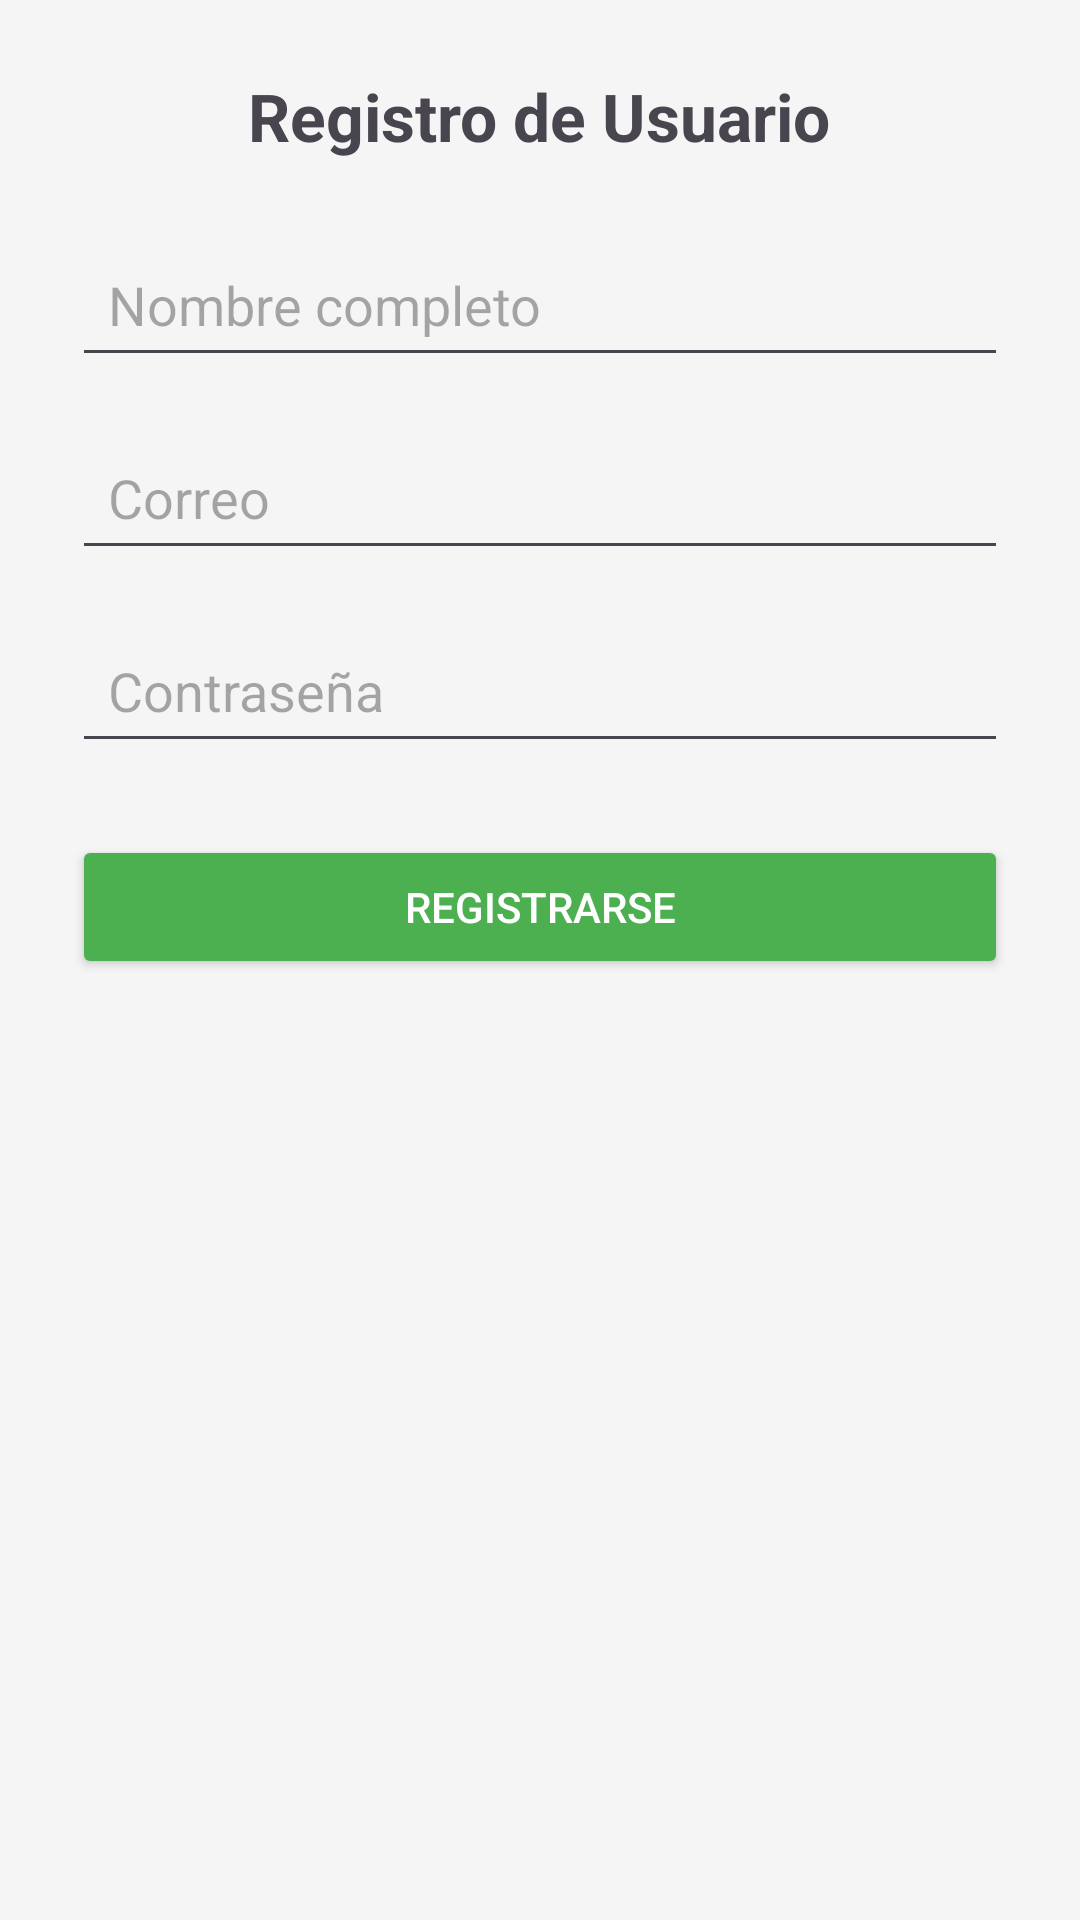

Reconstruct the res/layout file that produces this screen, plus the resources it refers to.
<!-- AndroidManifest.xml: application theme Theme.AhorroApp -->
<!-- res/layout/activity_register.xml -->
<?xml version="1.0" encoding="utf-8"?>
<ScrollView xmlns:android="http://schemas.android.com/apk/res/android"
    android:layout_width="match_parent"
    android:layout_height="match_parent"
    android:padding="24dp"
    android:background="#F5F5F5">

    <LinearLayout
        android:layout_width="match_parent"
        android:layout_height="wrap_content"
        android:orientation="vertical"
        android:gravity="center">

        <TextView
            android:layout_width="wrap_content"
            android:layout_height="wrap_content"
            android:text="Registro de Usuario"
            android:textSize="22sp"
            android:textStyle="bold"
            android:layout_marginBottom="24dp" />

        <EditText
            android:id="@+id/editNombre"
            android:layout_width="match_parent"
            android:layout_height="wrap_content"
            android:hint="Nombre completo"
            android:padding="12dp"
            android:layout_marginBottom="16dp" />

        <EditText
            android:id="@+id/editCorreo"
            android:layout_width="match_parent"
            android:layout_height="wrap_content"
            android:hint="Correo"
            android:inputType="textEmailAddress"
            android:padding="12dp"
            android:layout_marginBottom="16dp" />

        <EditText
            android:id="@+id/editClave"
            android:layout_width="match_parent"
            android:layout_height="wrap_content"
            android:hint="Contraseña"
            android:inputType="textPassword"
            android:padding="12dp"
            android:layout_marginBottom="24dp" />

        <Button
            android:id="@+id/btnRegistrar"
            android:layout_width="match_parent"
            android:layout_height="wrap_content"
            android:text="Registrarse"
            android:backgroundTint="#4CAF50"
            android:textColor="#FFFFFF" />
    </LinearLayout>
</ScrollView>
<!-- resources referenced by this layout -->
<resources>
  <style name="Theme.AhorroApp" parent="Base.Theme.AhorroApp" />
  <style name="Base.Theme.AhorroApp" parent="Theme.Material3.DayNight.NoActionBar">
          
          
      </style>
</resources>
